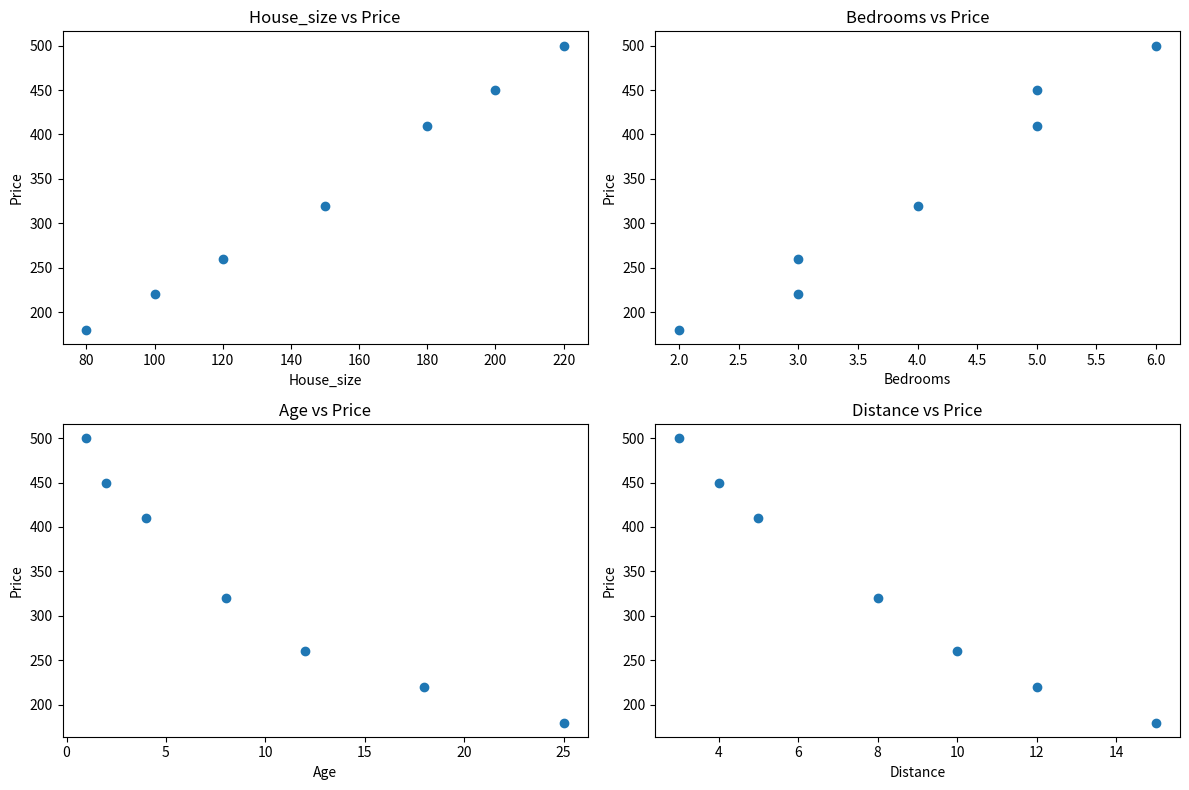

The matplotlib source for this figure:
"""
This module shows how to evaluate the accuracy and reliability of the
multiple linear regression model by checking for linearity between the
dependent and independent variables using scatter plots
"""
import pandas as pd
import matplotlib.pyplot as plt

data = {
        "House_size": [80, 100, 120, 150, 180, 200, 220],
        "Bedrooms": [2, 3, 3, 4, 5, 5, 6],
        "Age": [25, 18, 12, 8, 4, 2, 1],
        "Distance": [15, 12, 10, 8, 5, 4, 3],
        "Price": [180, 220, 260, 320, 410, 450, 500]
        }

df = pd.DataFrame(data)

predictors = ["House_size", "Bedrooms", "Age", "Distance"]

fig, axs = plt.subplots(2, 2, figsize=(12,8))

axs = axs.flatten()

for i, predictor in enumerate(predictors):
    axs[i].scatter(df[predictor], df['Price'])

    axs[i].set_title(f'{predictor} vs Price')
    axs[i].set_xlabel(predictor)
    axs[i].set_ylabel('Price')

# Prevent labels from overlapping
plt.tight_layout()
plt.show()
